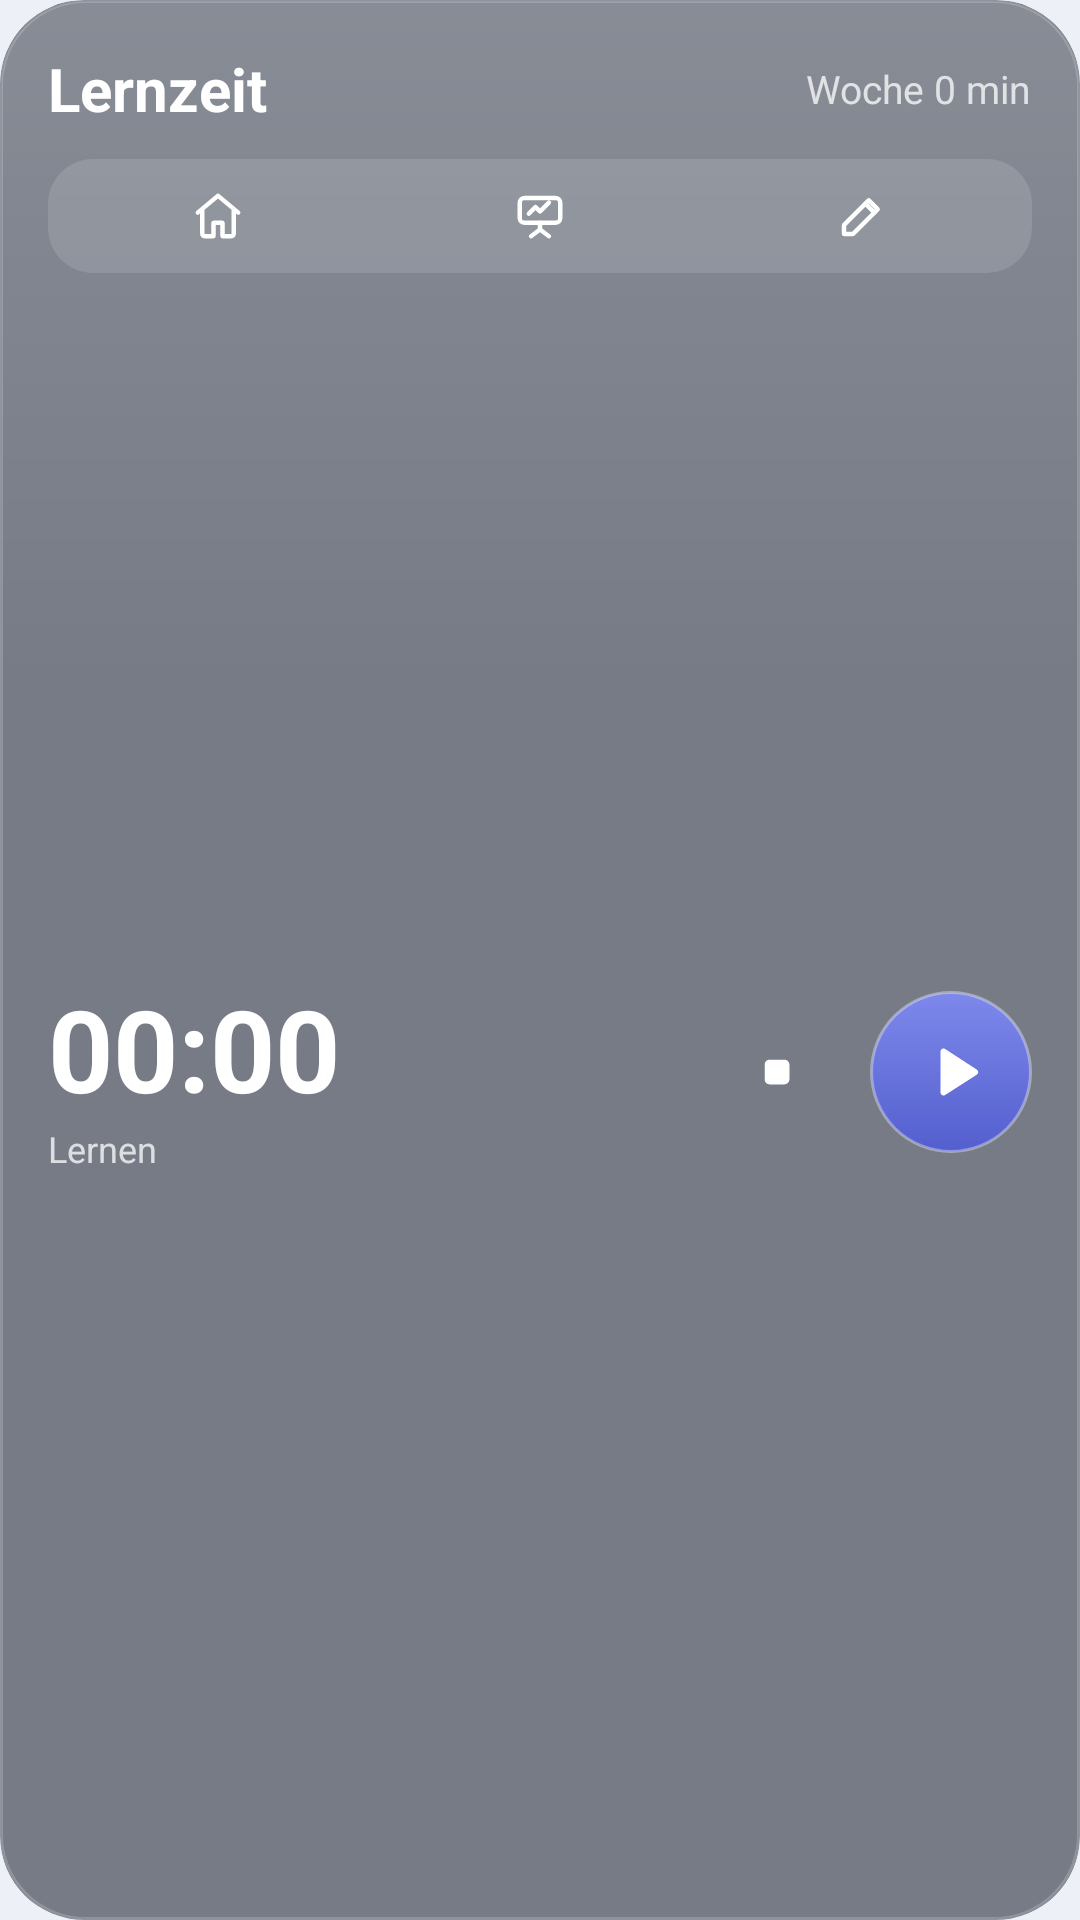

This screen was rendered from an Android layout file. Write that file and the resources it references.
<!-- AndroidManifest.xml: application theme Theme.Schulplaner -->
<!-- res/layout/widget_study_full.xml -->
<?xml version="1.0" encoding="utf-8"?>
<FrameLayout xmlns:android="http://schemas.android.com/apk/res/android"
    android:id="@android:id/background"
    android:layout_width="match_parent"
    android:layout_height="match_parent"
    android:background="@drawable/widget_bg"
    android:clipToOutline="true"
    android:padding="16dp">
<LinearLayout
    android:layout_width="match_parent"
    android:layout_height="match_parent"
    android:orientation="vertical">
    <LinearLayout
        android:layout_width="match_parent"
        android:layout_height="wrap_content"
        android:gravity="center_vertical"
        android:orientation="horizontal">
        <TextView
            android:id="@+id/study_title"
            android:layout_width="0dp"
            android:layout_height="wrap_content"
            android:layout_weight="1"
            android:text="Lernzeit"
            android:textColor="#FFFFFFFF"
            android:textSize="20sp"
            android:textStyle="bold" />
        <TextView
    android:id="@+id/study_week"
    android:layout_width="wrap_content"
    android:layout_height="wrap_content"
    android:ellipsize="end"
    android:maxLines="1"
    android:text="Woche 0 min"
    android:textColor="#BFFFFFFF"
    android:textSize="13sp"
     />
    </LinearLayout>
    <FrameLayout
        android:layout_width="match_parent"
        android:layout_height="10dp" />
    <LinearLayout
        android:layout_width="match_parent"
        android:layout_height="38dp"
        android:background="@drawable/widget_seg_track"
        android:orientation="horizontal"
        android:padding="3dp">
<FrameLayout
    android:id="@+id/kind_ha"
    android:layout_width="0dp"
    android:layout_height="match_parent"
    android:layout_weight="1">
<ImageView
        android:id="@+id/kind_ha_icon"
        android:layout_width="match_parent"
        android:layout_height="match_parent"
        android:importantForAccessibility="no"
        android:padding="7dp"
        android:src="@drawable/ic_k_house" />
</FrameLayout>
<FrameLayout
    android:id="@+id/kind_ref"
    android:layout_width="0dp"
    android:layout_height="match_parent"
    android:layout_weight="1">
<ImageView
        android:id="@+id/kind_ref_icon"
        android:layout_width="match_parent"
        android:layout_height="match_parent"
        android:importantForAccessibility="no"
        android:padding="7dp"
        android:src="@drawable/ic_k_presentation" />
</FrameLayout>
<FrameLayout
    android:id="@+id/kind_learn"
    android:layout_width="0dp"
    android:layout_height="match_parent"
    android:layout_weight="1">
<ImageView
        android:id="@+id/kind_learn_icon"
        android:layout_width="match_parent"
        android:layout_height="match_parent"
        android:importantForAccessibility="no"
        android:padding="7dp"
        android:src="@drawable/ic_k_pen" />
</FrameLayout>
    </LinearLayout>
    <LinearLayout
        android:layout_width="match_parent"
        android:layout_height="0dp"
        android:layout_weight="1"
        android:gravity="center_vertical"
        android:orientation="horizontal">
        <LinearLayout
            android:layout_width="0dp"
            android:layout_height="wrap_content"
            android:layout_weight="1"
            android:orientation="vertical">
            <Chronometer
            android:id="@+id/study_timer"
            android:layout_width="wrap_content"
            android:layout_height="wrap_content"
            android:maxLines="1"
            android:textColor="#FFFFFFFF"
            android:textSize="38sp"
            android:textStyle="bold" />
            <TextView
    android:id="@+id/study_info"
    android:layout_width="wrap_content"
    android:layout_height="wrap_content"
    android:ellipsize="end"
    android:maxLines="1"
    android:text="Lernen"
    android:textColor="#BFFFFFFF"
    android:textSize="12sp"
     />
        </LinearLayout>
        <ImageView
    android:id="@+id/study_stop"
    android:layout_width="42dp"
    android:layout_height="42dp"
    android:background="@drawable/widget_circle"
    android:importantForAccessibility="no"
    android:padding="12dp"
    android:src="@drawable/ic_w_stop"
    android:contentDescription="Beenden" />
        <FrameLayout
            android:layout_width="10dp"
            android:layout_height="1dp" />
        <ImageView
    android:id="@+id/study_toggle"
    android:layout_width="54dp"
    android:layout_height="54dp"
    android:background="@drawable/widget_btn_accent"
    android:importantForAccessibility="no"
    android:padding="15dp"
    android:src="@drawable/ic_w_play"
    android:contentDescription="Start oder Pause" />
    </LinearLayout>
</LinearLayout>
</FrameLayout>
<!-- resources referenced by this layout -->
<resources>
  <!-- drawable ic_k_house (drawable) -->
  <?xml version="1.0" encoding="utf-8"?>
  <vector xmlns:android="http://schemas.android.com/apk/res/android"
      android:width="24dp"
      android:height="24dp"
      android:viewportWidth="24"
      android:viewportHeight="24">
      <path
          android:pathData="M3 10.5 12 3l9 7.5"
          android:strokeWidth="1.9"
          android:strokeColor="#FFFFFFFF"
          android:strokeLineCap="round"
          android:strokeLineJoin="round" />
      <path
          android:pathData="M5 9.5V20a1 1 0 0 0 1 1h4v-6h4v6h4a1 1 0 0 0 1-1V9.5"
          android:strokeWidth="1.9"
          android:strokeColor="#FFFFFFFF"
          android:strokeLineCap="round"
          android:strokeLineJoin="round" />
  </vector>
  <!-- drawable ic_k_pen (drawable) -->
  <?xml version="1.0" encoding="utf-8"?>
  <vector xmlns:android="http://schemas.android.com/apk/res/android"
      android:width="24dp"
      android:height="24dp"
      android:viewportWidth="24"
      android:viewportHeight="24">
      <path
          android:pathData="M4 20h4L19 9l-4-4L4 16z"
          android:strokeWidth="1.9"
          android:strokeColor="#FFFFFFFF"
          android:strokeLineCap="round"
          android:strokeLineJoin="round" />
      <path
          android:pathData="m13.5 6.5 4 4"
          android:strokeWidth="1.9"
          android:strokeColor="#FFFFFFFF"
          android:strokeLineCap="round"
          android:strokeLineJoin="round" />
  </vector>
  <!-- drawable ic_w_play (drawable) -->
  <?xml version="1.0" encoding="utf-8"?>
  <vector xmlns:android="http://schemas.android.com/apk/res/android"
      android:width="24dp"
      android:height="24dp"
      android:viewportWidth="24"
      android:viewportHeight="24">
      <path
          android:pathData="M8.5 5.2v13.6a1 1 0 0 0 1.5.9l10.6-6.8a1 1 0 0 0 0-1.7L10 4.3a1 1 0 0 0-1.5.9z"
          android:fillColor="#FFFFFFFF" />
  </vector>
  <!-- drawable ic_w_stop (drawable) -->
  <?xml version="1.0" encoding="utf-8"?>
  <vector xmlns:android="http://schemas.android.com/apk/res/android"
      android:width="24dp"
      android:height="24dp"
      android:viewportWidth="24"
      android:viewportHeight="24">
      <path
          android:pathData="M8.7 6.5h6.6a2.2 2.2 0 0 1 2.2 2.2v6.6a2.2 2.2 0 0 1 -2.2 2.2h-6.6a2.2 2.2 0 0 1 -2.2 -2.2v-6.6a2.2 2.2 0 0 1 2.2 -2.2z"
          android:fillColor="#FFFFFFFF" />
  </vector>
  <!-- drawable widget_btn_accent (drawable) -->
  <?xml version="1.0" encoding="utf-8"?>
  <shape xmlns:android="http://schemas.android.com/apk/res/android" android:shape="oval">
      <gradient
          android:angle="270"
          android:endColor="#E64F5BD5"
          android:startColor="#F27E89F0" />
      <stroke
          android:width="1dp"
          android:color="#59FFFFFF" />
  </shape>
  <!-- drawable widget_seg_track (drawable) -->
  <?xml version="1.0" encoding="utf-8"?>
  <shape xmlns:android="http://schemas.android.com/apk/res/android" android:shape="rectangle">
      <corners android:radius="15dp" />
      <solid android:color="#1FFFFFFF" />
  </shape>
  <style name="Theme.Schulplaner" parent="android:Theme.Material.Light.NoActionBar">
          <item name="android:windowBackground">@color/window_bg</item>
          <item name="android:statusBarColor">@android:color/transparent</item>
          <item name="android:navigationBarColor">@android:color/transparent</item>
      </style>
  <color name="window_bg">#FFEDF0F6</color>
</resources>
